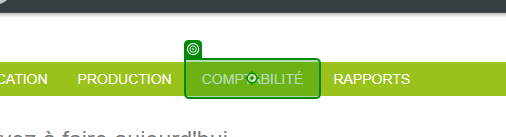
Workflow: Case_ResetFilters

Step 1: click on the link (chrome.exe)

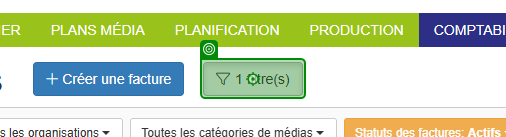
Step 2: Verification target on the link '*filtre*' (chrome.exe)
